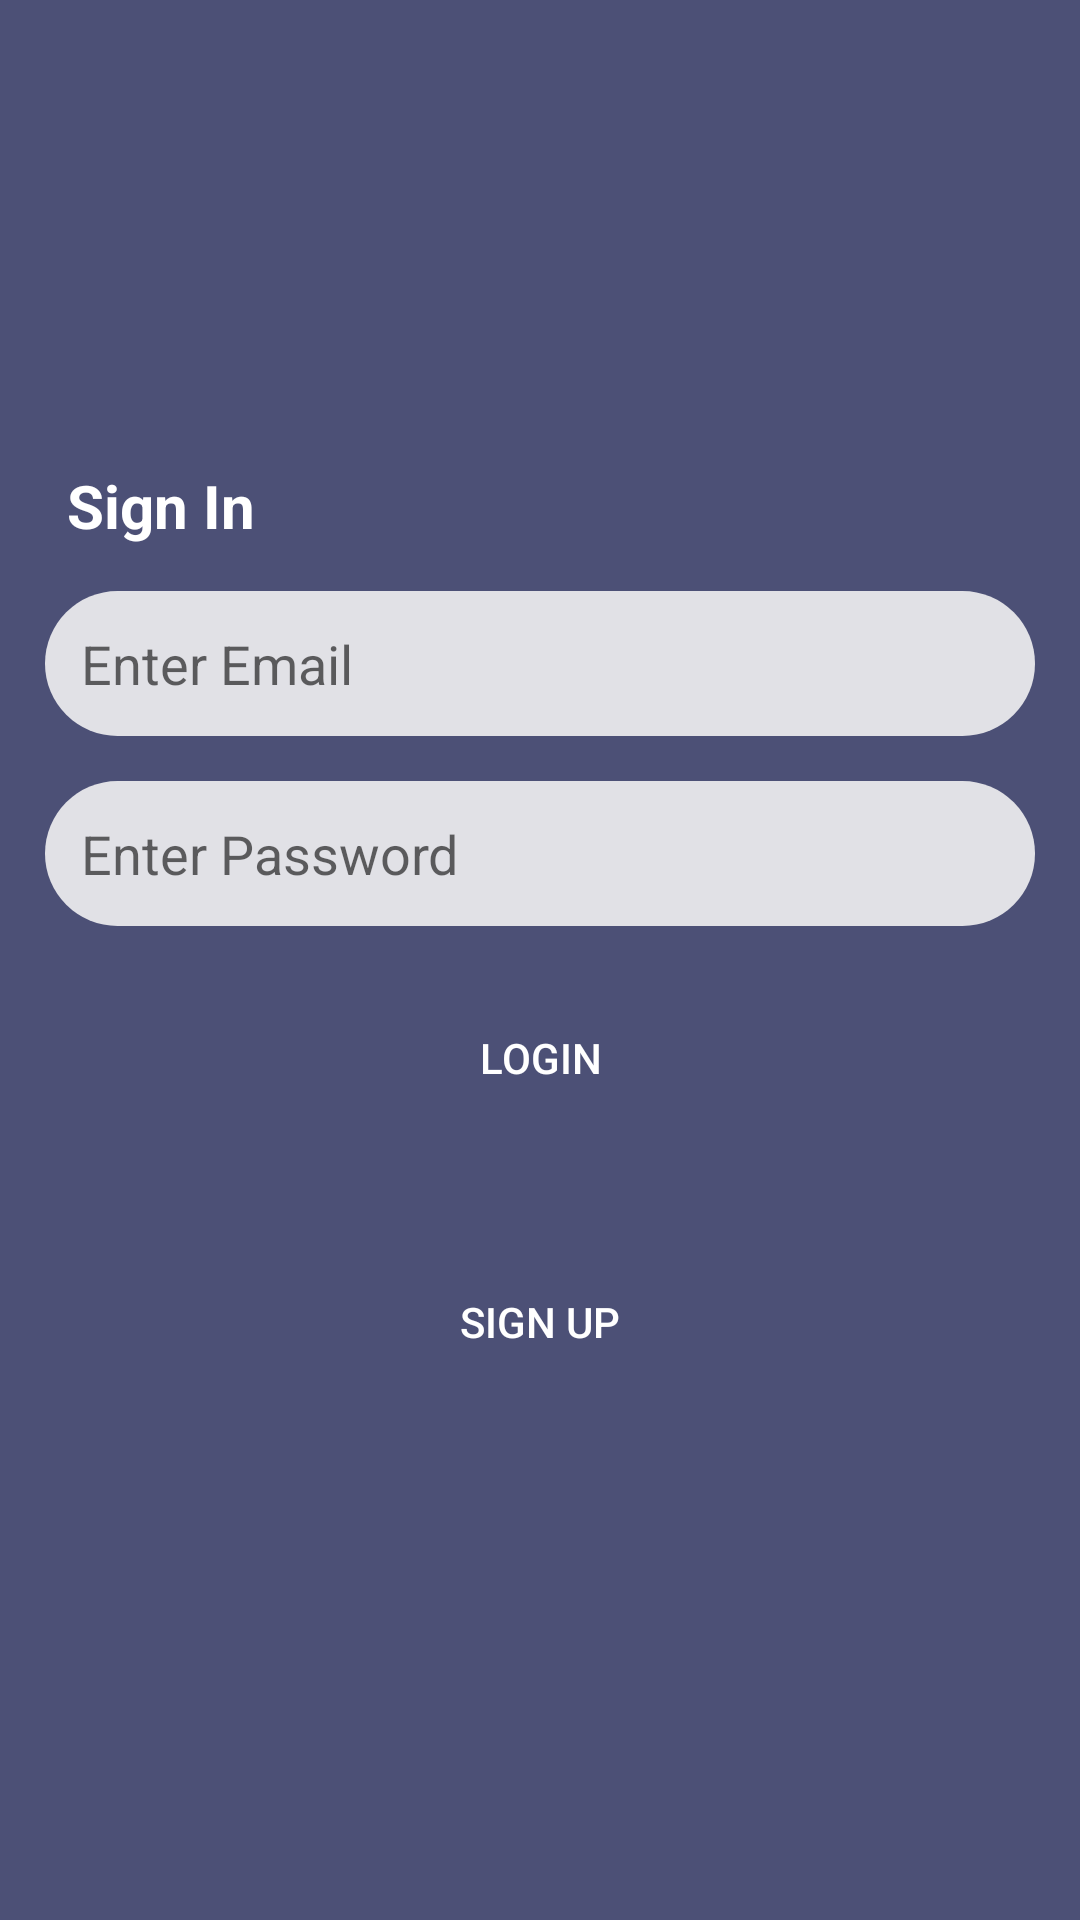

Produce the Android XML layout that renders to this screen, including the resource entries it uses.
<!-- AndroidManifest.xml: application theme Theme.WeChat -->
<!-- res/layout/activity_login.xml -->
<?xml version="1.0" encoding="utf-8"?>
<LinearLayout xmlns:android="http://schemas.android.com/apk/res/android"
    xmlns:app="http://schemas.android.com/apk/res-auto"
    xmlns:tools="http://schemas.android.com/tools"
    android:layout_width="match_parent"
    android:layout_height="match_parent"
    android:gravity="center"
    android:background="@color/purple_700"
    android:orientation="vertical">

    <TextView
        android:layout_width="match_parent"
        android:layout_height="wrap_content"
        android:text="@string/label_sign_in"
        android:textStyle="bold"
        android:layout_marginStart="15dp"
        android:layout_marginBottom="10dp"
        android:textSize="20sp"
        android:textColor="@color/white"
        app:layout_constraintBottom_toBottomOf="parent"
        app:layout_constraintLeft_toLeftOf="parent"
        app:layout_constraintRight_toRightOf="parent"
        app:layout_constraintTop_toTopOf="parent" />



    <EditText
        android:id="@+id/etEmail"
        android:layout_width="match_parent"
        android:layout_height="wrap_content"
        android:layout_marginStart="15dp"
        android:layout_marginTop="5dp"
        android:inputType="textEmailAddress"
        android:layout_marginEnd="15dp"
        android:background="@drawable/btn_back"
        android:hint="@string/enter_email"
        android:padding="12dp"
        android:textColor="@color/white" />

    <EditText
        android:id="@+id/etPassword"
        android:layout_width="match_parent"
        android:layout_height="wrap_content"
        android:layout_marginStart="15dp"
        android:layout_marginTop="15dp"
        android:inputType="textPassword"
        android:layout_marginEnd="15dp"
        android:background="@drawable/btn_back"
        android:hint="@string/enter_password"
        android:padding="12dp"
        android:textColor="@color/white" />



    <Button
        android:id="@+id/btnLogin"
        android:layout_width="match_parent"
        android:layout_height="wrap_content"
        android:layout_margin="20dp"
        android:background="@drawable/btnlogin"
        android:layout_marginEnd="2dp"
        android:textColor="@color/white"
        android:text="@string/btn_login"/>

    <Button
        android:id="@+id/btnSignUp"
        android:layout_width="match_parent"
        android:layout_height="wrap_content"
        android:layout_marginStart="15dp"
        android:layout_marginEnd="15dp"
        android:layout_margin="20dp"
        android:background="@drawable/btnlogin"
        android:textColor="@color/white"
        android:text="@string/btn_sign_up"/>


</LinearLayout>
<!-- resources referenced by this layout -->
<resources>
  <color name="purple_700">#B5070C42</color>
  <color name="white">#FFFFFFFF</color>
  <!-- drawable btn_back (drawable) -->
  <?xml version="1.0" encoding="utf-8"?>
  <shape xmlns:android="http://schemas.android.com/apk/res/android">
  
      <solid android:color="@color/colortextback"/>
      <corners android:radius="30dp"/>
  </shape>
  <string name="btn_login">Login</string>
  <string name="btn_sign_up">Sign Up</string>
  <string name="enter_email">Enter Email</string>
  <string name="enter_password">Enter Password</string>
  <string name="label_sign_in">Sign In</string>
  <style name="Theme.WeChat" parent="Theme.AppCompat.Light.NoActionBar">
          
          <item name="colorPrimary">@color/colorPrimary</item>
          <item name="colorPrimaryDark">@color/colorPrimaryDark</item>
          <item name="colorAccent">@color/colorAccent</item>
  
          <item name="android:statusBarColor" tools:targetApi="l">?attr/colorPrimaryVariant</item>
      </style>
  <color name="colortextback">#E1F5F5F5</color>
  <color name="colorPrimary">#4265AC</color>
  <color name="colorPrimaryDark">#10141C</color>
  <color name="colorAccent">#4e33ff</color>
</resources>
